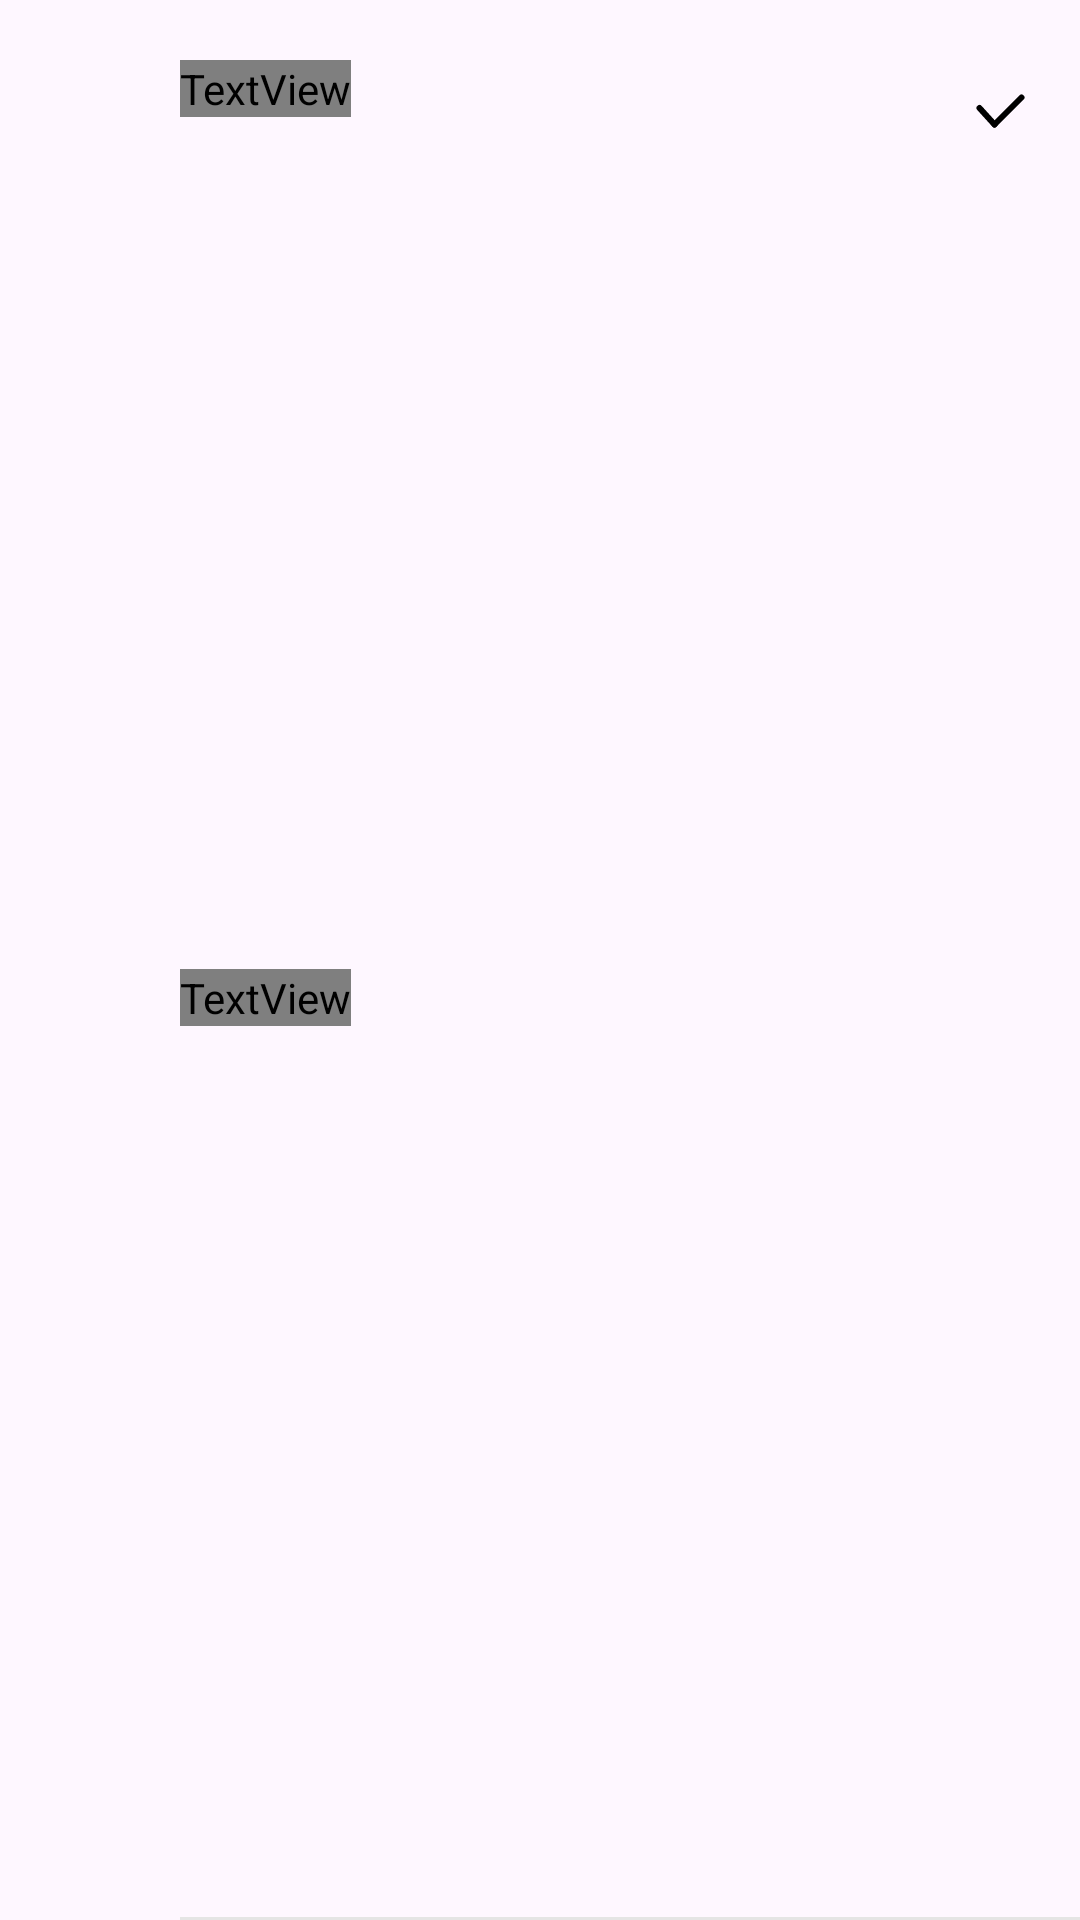

Here is an Android app screen rendered from its layout file. Give the layout XML and the strings, colors and styles it references.
<!-- AndroidManifest.xml: application theme Theme.BaeminClone -->
<!-- res/layout/cell_location.xml -->
<?xml version="1.0" encoding="utf-8"?>
<androidx.constraintlayout.widget.ConstraintLayout xmlns:android="http://schemas.android.com/apk/res/android"
    xmlns:app="http://schemas.android.com/apk/res-auto"
    xmlns:tools="http://schemas.android.com/tools"
    android:layout_width="match_parent"
    android:layout_height="wrap_content">

    <ImageView
        android:id="@+id/imgStartCard"
        android:layout_width="24dp"
        android:layout_height="24dp"
        android:layout_marginStart="23dp"
        android:layout_marginTop="26dp"
        app:layout_constraintStart_toStartOf="parent"
        app:layout_constraintTop_toTopOf="parent"
        tools:src="@drawable/ic_home"/>

    <TextView
        android:id="@+id/txtAlias"
        android:layout_width="wrap_content"
        android:layout_height="wrap_content"
        android:layout_marginTop="20dp"
        android:layout_marginStart="13dp"
        android:textSize="14sp"
        android:textColor="@color/black"
        android:fontFamily="@font/bm_hanna"
        app:layout_constraintTop_toTopOf="parent"
        app:layout_constraintStart_toEndOf="@id/imgStartCard"
        tools:text="닉네임"/>

    <TextView
        android:id="@+id/txtAddress"
        android:layout_width="wrap_content"
        android:layout_height="wrap_content"
        android:layout_marginTop="6dp"
        android:layout_marginBottom="20dp"
        android:textSize="14sp"
        android:textColor="@color/font_gray"
        android:fontFamily="@font/bm_hanna_air"
        app:layout_constraintStart_toStartOf="@id/txtAlias"
        app:layout_constraintTop_toBottomOf="@id/txtAlias"
        app:layout_constraintBottom_toBottomOf="parent"
        tools:text="상세 주소가 들어갑니다"/>

    <View
        android:id="@+id/viewSelect"
        android:layout_width="24dp"
        android:layout_height="24dp"
        android:background="@drawable/ic_select"
        android:layout_marginTop="26dp"
        android:layout_marginEnd="14dp"
        app:layout_constraintTop_toTopOf="parent"
        app:layout_constraintEnd_toEndOf="parent"/>

    <View
        android:layout_width="0dp"
        android:layout_height="1dp"
        android:layout_marginStart="60dp"
        android:background="@color/gray_card_stroke"
        app:layout_constraintStart_toStartOf="parent"
        app:layout_constraintEnd_toEndOf="parent"
        app:layout_constraintBottom_toBottomOf="parent"/>

</androidx.constraintlayout.widget.ConstraintLayout>
<!-- resources referenced by this layout -->
<resources>
  <color name="black">#222222</color>
  <color name="font_gray">#888888</color>
  <color name="gray_card_stroke">#E5E5E5</color>
  <!-- drawable ic_home (drawable) -->
  <vector xmlns:android="http://schemas.android.com/apk/res/android"
      android:width="24dp"
      android:height="24dp"
      android:viewportWidth="24"
      android:viewportHeight="24">
    <path
        android:pathData="M4,11.7935L12,4.7935"
        android:strokeWidth="2"
        android:fillColor="#00000000"
        android:strokeColor="#000000"
        android:strokeLineCap="round"/>
    <path
        android:pathData="M12,4.7935L20,11.7935"
        android:strokeWidth="2"
        android:fillColor="#00000000"
        android:strokeColor="#000000"
        android:strokeLineCap="round"/>
    <path
        android:pathData="M4,11.7935L6,12"
        android:strokeWidth="2"
        android:fillColor="#00000000"
        android:strokeColor="#000000"
        android:strokeLineCap="round"/>
    <path
        android:pathData="M18,12H20"
        android:strokeWidth="2"
        android:fillColor="#00000000"
        android:strokeColor="#000000"
        android:strokeLineCap="round"/>
    <path
        android:pathData="M6,19.7935H18"
        android:strokeWidth="2"
        android:fillColor="#00000000"
        android:strokeColor="#000000"
        android:strokeLineCap="round"/>
    <path
        android:pathData="M6,11.7935V19.7935M18,11.7935V19.7935M12,13.7935V19.7935"
        android:strokeWidth="2"
        android:fillColor="#00000000"
        android:strokeColor="#000000"
        android:strokeLineCap="round"/>
  </vector>
  <!-- drawable ic_select (drawable) -->
  <vector xmlns:android="http://schemas.android.com/apk/res/android"
      android:width="24dp"
      android:height="24dp"
      android:viewportWidth="24"
      android:viewportHeight="24">
    <path
        android:pathData="M4.5,10L9.5,15.5"
        android:strokeWidth="2"
        android:fillColor="#00000000"
        android:strokeColor="#000000"
        android:strokeLineCap="round"/>
    <path
        android:pathData="M9.5,15.5L18.5,6.5"
        android:strokeWidth="2"
        android:fillColor="#00000000"
        android:strokeColor="#000000"
        android:strokeLineCap="round"/>
  </vector>
  <style name="Theme.BaeminClone" parent="Theme.Material3.Light.NoActionBar">
          
          <item name="colorPrimary">@color/main_color</item>
          <item name="colorPrimaryVariant">@color/main_color</item>
          <item name="colorOnPrimary">@color/white</item>
          
          <item name="colorSecondary">@color/main_color</item>
          <item name="colorSecondaryVariant">@color/main_color</item>
          <item name="colorOnSecondary">@color/black</item>
          
          <item name="android:statusBarColor" tools:targetApi="l">?attr/colorPrimaryVariant</item>
          <item name="fontFamily">@font/bm_hanna</item>
          
          <item name="bottomSheetDialogTheme">@style/CustomBottomSheetDialog</item>
      </style>
  <color name="main_color">#2AC1BC</color>
  <color name="white">#FFFFFFFF</color>
  <style name="CustomBottomSheetDialog" parent="@style/ThemeOverlay.MaterialComponents.BottomSheetDialog">
          <item name="bottomSheetStyle">@style/CustomBottomSheetStyle</item>
      </style>
  <style name="CustomBottomSheetStyle" parent="Widget.Design.BottomSheet.Modal">
  
          <item name="android:background">@drawable/bg_white_top_round_13</item>
      </style>
  <!-- drawable bg_white_top_round_13 (drawable) -->
  <?xml version="1.0" encoding="utf-8"?>
  <shape
      android:shape="rectangle"
      xmlns:android="http://schemas.android.com/apk/res/android">
  
      <solid
          android:color="@color/white"/>
  
      <corners
          android:topLeftRadius="13dp"
          android:topRightRadius="13dp"/>
  
  </shape>
</resources>
